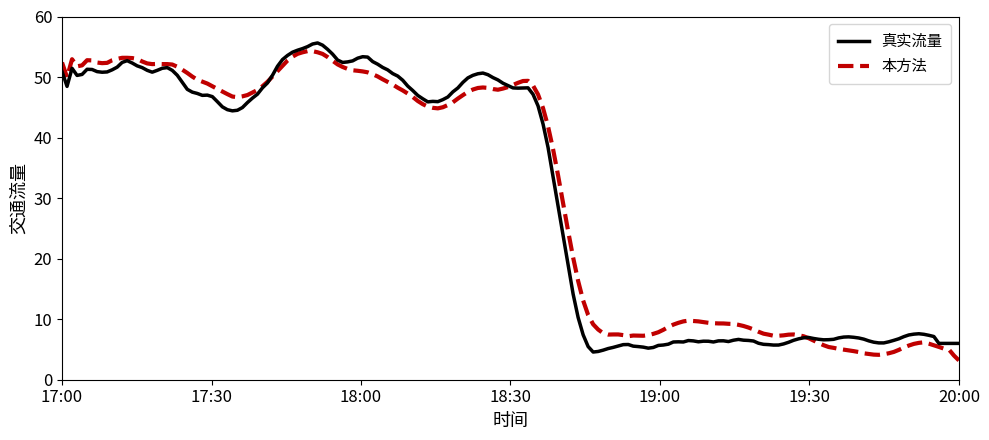

Write Python code to recreate this figure. (Note: this script raises an exception after producing the figure.)
import matplotlib.pyplot as plt
import matplotlib.font_manager as fm
import numpy as np
import os

# Create directory
os.makedirs('data', exist_ok=True)

# --- Font Handling for Cloud Environment ---
# Try to find a Chinese font available in this Linux environment
font_names = ['Arial Unicode MS', 'WenQuanYi Micro Hei', 'Droid Sans Fallback', 'SimHei']
selected_font = None

for name in font_names:
    if name in [f.name for f in fm.fontManager.ttflist]:
        selected_font = name
        break

# Fallback: search by file path if names don't match standard system install locations
if not selected_font:
    system_fonts = fm.findSystemFonts(fontpaths=None, fontext='ttf')
    for font_path in system_fonts:
        try:
            font_prop = fm.FontProperties(fname=font_path)
            if 'WenQuanYi' in font_prop.get_name() or 'DroidSansFallback' in font_path:
                # Register this font
                fm.fontManager.addfont(font_path)
                selected_font = font_prop.get_name()
                break
        except:
            continue

if selected_font:
    plt.rcParams['font.sans-serif'] = [selected_font]
else:
    # If all else fails, rely on matplotlib's default but warn (squares may appear)
    # But usually 'DejaVu Sans' is default and doesn't support CJK.
    pass

plt.rcParams['axes.unicode_minus'] = False


def generate_smooth_large_deviation():
    x = np.linspace(0, 180, 180)
    np.random.seed(20)

    def get_smooth_noise(size, window, amplitude):
        noise = np.random.normal(0, 1, size)
        smooth_noise = np.convolve(noise, np.ones(window) / window, mode='same')
        return smooth_noise * amplitude

    # 1. Ground Truth
    base_wave = 50 + 3.0 * np.sin(x[:95] / 7.0)
    random_wave = get_smooth_noise(95, 12, 8.0)
    y_high = base_wave + random_wave

    y_low = 6 + np.sin(x[105:] / 3) * 0.5 + get_smooth_noise(75, 8, 3.0)
    y_drop = np.linspace(y_high[-1], y_low[0], 10)
    y_gt = np.concatenate([y_high, y_drop, y_low])

    y_gt = np.convolve(y_gt, np.ones(5) / 5, mode='same')
    y_gt[:5] = 50 + np.random.normal(0, 1, 5)
    y_gt[-5:] = 6

    # 2. SA-MGSTFN (Ours)
    deviation_wave = 2.0 * np.sin(x / 15)
    deviation_random = get_smooth_noise(180, 15, 3.0)

    y_ours = y_gt + deviation_wave + deviation_random
    y_ours[90:110] += 2.0
    y_ours = np.convolve(y_ours, np.ones(6) / 6, mode='same')
    y_ours[:10] = y_gt[:10] + 1.5

    # 3. MSTDFN (Baseline)
    y_baseline = np.copy(y_gt)
    lag_start = 95
    lag_end = 150
    sigmoid_x = np.linspace(-6, 6, lag_end - lag_start)
    sigmoid_y = 50 - (44 / (1 + np.exp(-sigmoid_x * 0.6)))
    y_baseline[lag_start:lag_end] = sigmoid_y

    y_baseline = np.convolve(y_baseline, np.ones(15) / 15, mode='same')
    y_baseline[:15] = np.linspace(51, y_baseline[15], 15)
    y_baseline[-20:] = y_gt[-20:] + get_smooth_noise(20, 5, 2.0)

    return x, y_gt, y_ours, y_baseline


x, y_gt, y_ours, y_baseline = generate_smooth_large_deviation()

plt.figure(figsize=(10, 4.5), dpi=100)
plt.plot(x, y_gt, color='black', linewidth=2.5, label='真实流量', zorder=3)
plt.plot(x, y_ours, color='#C00000', linestyle='--', linewidth=3.0, label='本方法', zorder=2)
# plt.plot(x, y_baseline, color='gray', linestyle=':', linewidth=2.2, label='MSTDFN (Baseline)', zorder=1)

# plt.title('(a) 真实流量与预测流量对比', fontsize=15, y=1.02)
plt.ylabel('交通流量', fontsize=13)
plt.xlabel('时间', fontsize=13)

plt.xticks([0, 30, 60, 90, 120, 150, 180],
           ['17:00', '17:30', '18:00', '18:30', '19:00', '19:30', '20:00'], fontsize=12)
plt.yticks(fontsize=12)
plt.xlim(0, 180)
plt.ylim(0, 60)

plt.legend(loc='upper right', frameon=True, fontsize=11, borderpad=0.6)

# plt.annotate('突发交通拥堵',
#              xy=(96, 30), xycoords='data',
#              xytext=(40, 20), textcoords='data',
#              arrowprops=dict(arrowstyle='->', lw=1.5, color='black'),
#              fontsize=12, ha='center')
#
# plt.annotate('滞后',
#              xy=(135, 18), xycoords='data',
#              xytext=(158, 28), textcoords='data',
#              arrowprops=dict(arrowstyle='->', lw=1.5, color='black'),
#              fontsize=12, ha='center')

plt.tight_layout()
plt.savefig('data/v4/RealvsPred.png')
